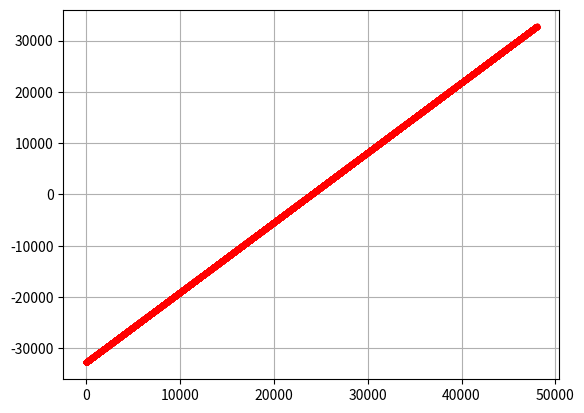

This figure's Python source:
import math as m
import matplotlib.pyplot as plt

def saw(length):
    x = []
    for i in range(int(-length/2), int(length/2)):
        x.append(round(i * 32767 / 24000))
    return x

def triangle(length):
    x = []
    section = length // 4
    for direction in (1, -1):
        for i in range(section):
            x.append(round(i * (32767 / section) * direction))
        for i in range(section):
            x.append(round((32767 - (i * (32767 / section))) * direction))
    return x


def squre(length):
    x = []
    for i in range(length):
        if i < int(length/2):
            val = 32767
        else:
            val = -32767
        x.append(val)
    return x

def sin(length):
    x = []
    for i in range(0, int(fs * 1 / f)):
        x.append(round(32767 * m.sin(2 * m.pi * f * i / fs)))
    return x

fs = 48000
f = 1
out = []
x = []
sample = []

for i in range(0, int(fs*1/f)):
    x.append(i)

out = saw(48000)

print(len(out))
print(out)

plt.plot(out, 'r.')
plt.grid()
plt.show()

for i in range(0, 3):
    print(m.sin(2.0 * m.pi * 1000 * i/48000))
